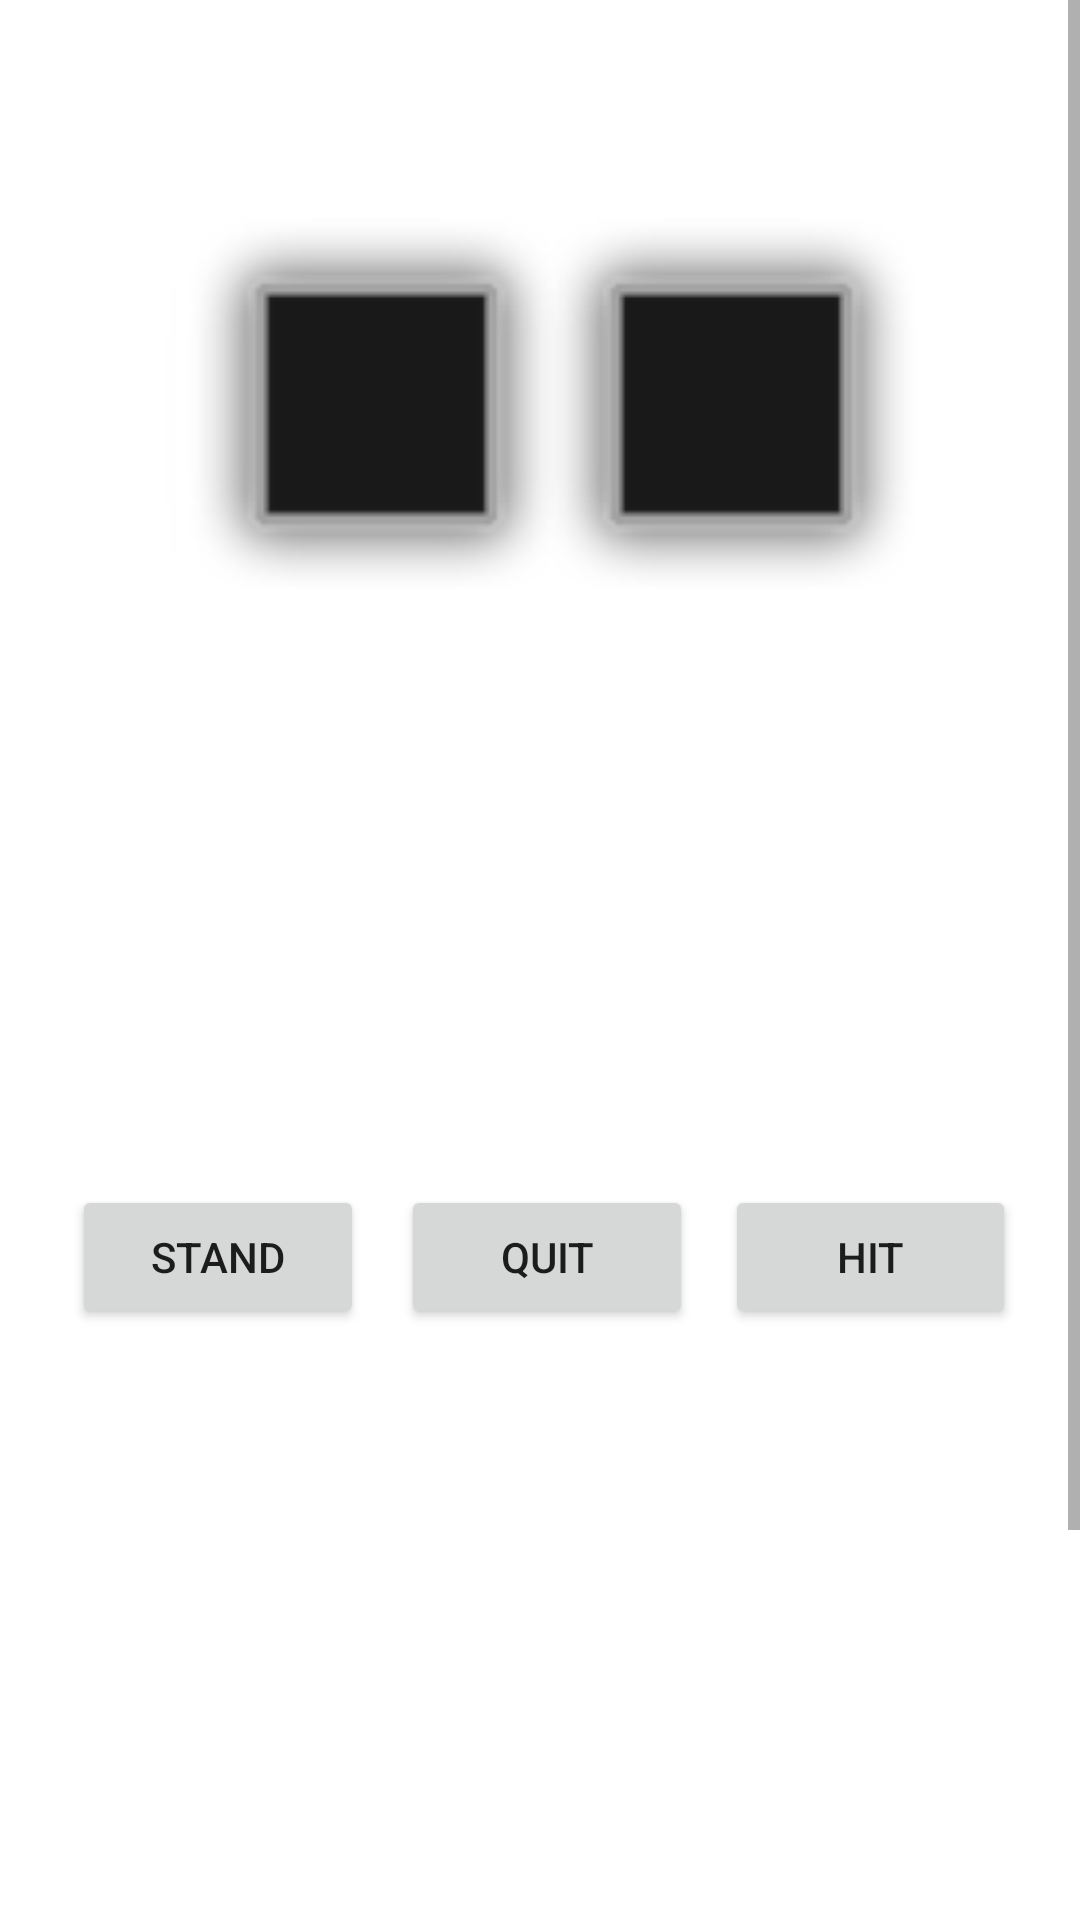

Here is an Android app screen rendered from its layout file. Give the layout XML and the strings, colors and styles it references.
<!-- AndroidManifest.xml: application theme Theme.Peppertesti0 -->
<!-- res/layout/activity_game.xml -->
<?xml version="1.0" encoding="utf-8"?>
<ScrollView xmlns:android="http://schemas.android.com/apk/res/android"
    xmlns:app="http://schemas.android.com/apk/res-auto"
    xmlns:tools="http://schemas.android.com/tools"
    android:layout_width="match_parent"
    android:layout_height="match_parent"
    tools:context=".GameActivity">

    <androidx.constraintlayout.widget.ConstraintLayout
        android:layout_width="match_parent"
        android:layout_height="wrap_content">

        <ImageView
            android:id="@+id/imageView2"
            android:layout_width="140dp"
            android:layout_height="185dp"
            android:layout_marginTop="50dp"
            android:layout_marginEnd="50dp"
            app:layout_constraintEnd_toEndOf="parent"
            app:layout_constraintHorizontal_bias="0.868"
            app:layout_constraintStart_toEndOf="@+id/imageView"
            app:layout_constraintTop_toTopOf="parent"
            app:srcCompat="@android:drawable/alert_dark_frame" />

        <ImageView
            android:id="@+id/imageView"
            android:layout_width="140dp"
            android:layout_height="185dp"
            android:layout_marginStart="50dp"
            android:layout_marginTop="50dp"
            app:layout_constraintEnd_toEndOf="parent"
            app:layout_constraintHorizontal_bias="0.029"
            app:layout_constraintStart_toStartOf="parent"
            app:layout_constraintTop_toTopOf="parent"
            app:srcCompat="@android:drawable/alert_dark_frame" />

        <Button
            android:id="@+id/standButton"
            android:layout_width="0dp"
            android:layout_height="wrap_content"
            android:layout_marginStart="24dp"
            android:layout_marginBottom="360dp"
            android:text="Stand"
            app:layout_constraintBottom_toBottomOf="parent"
            app:layout_constraintStart_toStartOf="parent"
            app:layout_constraintWidth_percent="0.27" />

        <Button
            android:id="@+id/quitButton"
            android:layout_width="0dp"
            android:layout_height="wrap_content"
            android:layout_marginBottom="360dp"
            android:text="Quit"
            app:layout_constraintBottom_toBottomOf="parent"
            app:layout_constraintEnd_toStartOf="@+id/hitButton"
            app:layout_constraintHorizontal_bias="0.538"
            app:layout_constraintStart_toEndOf="@+id/standButton" app:layout_constraintWidth_percent="0.27" />

        <Button
            android:id="@+id/hitButton"
            android:layout_width="0dp"
            android:layout_height="wrap_content"
            android:layout_marginBottom="360dp"
            android:text="Hit"
            app:layout_constraintBottom_toBottomOf="parent"
            app:layout_constraintEnd_toEndOf="parent"
            app:layout_constraintHorizontal_bias="0.85"
            app:layout_constraintStart_toEndOf="@+id/standButton"
            app:layout_constraintWidth_percent="0.27" />

        <TextView
            android:id="@+id/textView2"
            android:layout_width="168dp"
            android:layout_height="56dp"
            android:layout_marginTop="270dp"
            android:textAlignment="center"
            android:textSize="20sp"
            app:layout_constraintEnd_toEndOf="parent"
            app:layout_constraintStart_toStartOf="parent"
            app:layout_constraintTop_toTopOf="parent" />

        <Space
            android:id="@+id/space"
            android:layout_width="0dp"
            android:layout_height="175dp"
            android:layout_marginTop="628dp"
            app:layout_constraintEnd_toEndOf="parent"
            app:layout_constraintHorizontal_bias="1.0"
            app:layout_constraintStart_toStartOf="parent"
            app:layout_constraintTop_toTopOf="parent" />



    </androidx.constraintlayout.widget.ConstraintLayout>

</ScrollView>
<!-- resources referenced by this layout -->
<resources>
  <style name="Theme.Peppertesti0" parent="Theme.MaterialComponents.DayNight.DarkActionBar">
          
          <item name="colorPrimary">@color/purple_500</item>
          <item name="colorPrimaryVariant">@color/purple_700</item>
          <item name="colorOnPrimary">@color/white</item>
          
          <item name="colorSecondary">@color/teal_200</item>
          <item name="colorSecondaryVariant">@color/teal_700</item>
          <item name="colorOnSecondary">@color/black</item>
          
          <item name="android:statusBarColor">?attr/colorPrimaryVariant</item>
          
      </style>
  <!-- not gathered from this repository: default colours our renderer supplied (Android Studio template values) -->
  <color name="purple_500">#FF6200EE</color>
  <color name="purple_700">#FF3700B3</color>
  <color name="teal_200">#FF03DAC5</color>
  <color name="teal_700">#FF018786</color>
  <color name="black">#FF000000</color>
  <color name="white">#FFFFFFFF</color>
</resources>
